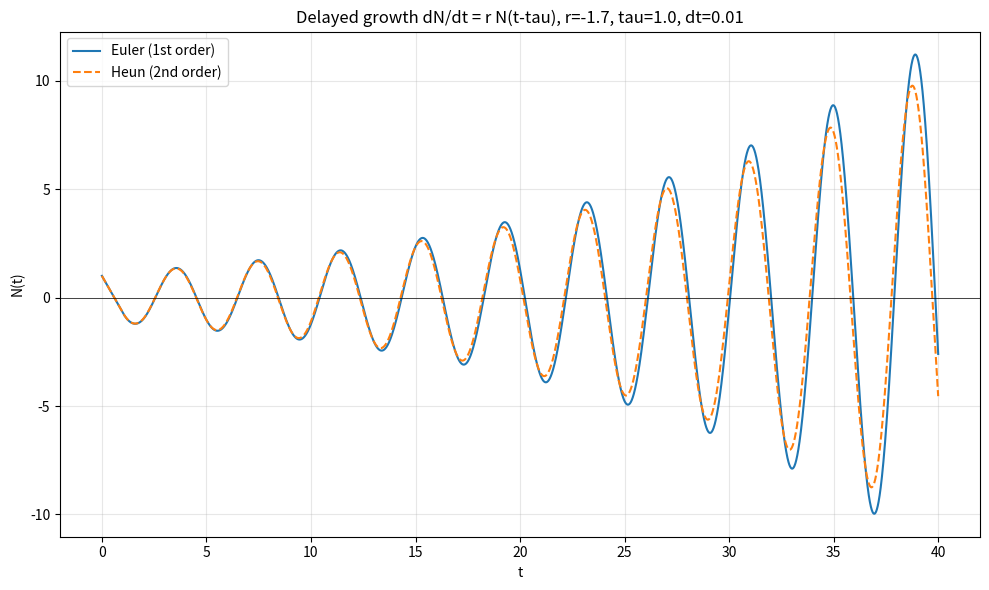

This figure's Python source: (Note: this script raises an exception after producing the figure.)
import numpy as np
import matplotlib
matplotlib.use("Agg")
import matplotlib.pyplot as plt

# ---- Problem setup: delayed exponential growth  dN/dt = r * N(t - tau) ----
r   = -1.7          # unstable case
tau = 1.0           # delay
dt  = 0.01          # time step
T   = 40.0          # final time
d   = int(round(tau / dt))   # delay expressed in whole time steps (= 100)

n_steps = int(round(T / dt))
t = np.linspace(0.0, T, n_steps + 1)

# Constant history N(t) = 1 for t <= 0.
# We store the solution in an array long enough to also index the history:
# index i corresponds to time (i - d) * dt, so indices 0..d-1 hold the history.
def rhs(Ndelayed):
    # right-hand side depends only on the delayed value
    return r * Ndelayed

# ---------- First-order Euler ----------
Ne = np.ones(n_steps + 1 + d)   # first d entries = history value 1
for i in range(d, d + n_steps):
    # delayed value N(t - tau) is the stored value one delay-length back
    N_delay = Ne[i - d]
    Ne[i + 1] = Ne[i] + dt * rhs(N_delay)
euler = Ne[d:]   # drop the history padding

# ---------- Second-order Heun (Euler predictor + trapezoidal corrector) ----------
Nh = np.ones(n_steps + 1 + d)
for i in range(d, d + n_steps):
    N_delay      = Nh[i - d]        # delayed value at current time  t_i
    N_delay_next = Nh[i + 1 - d]    # delayed value at next time     t_{i+1}
    #                                 (already stored, since delay = whole steps)

    # 1) Euler predictor: provisional step forward
    N_pred = Nh[i] + dt * rhs(N_delay)

    # 2) Trapezoidal corrector: average the derivative at t_i and t_{i+1}.
    #    Both derivatives use only stored delayed values, so the predictor
    #    supplies the forward point while the corrector refines the slope.
    Nh[i + 1] = Nh[i] + 0.5 * dt * (rhs(N_delay) + rhs(N_delay_next))
heun = Nh[d:]   # drop the history padding

# ---------- Numerical results ----------
print(f"Delay in whole steps d = {d}")
print(f"Euler final value N({T}) = {euler[-1]:.6f}")
print(f"Heun  final value N({T}) = {heun[-1]:.6f}")

# Early-vs-late comparison
i_early = int(round(2.0 / dt))    # t = 2
i_late  = int(round(30.0 / dt))   # t = 30
print(f"Euler at t=2  = {euler[i_early]:.6f}")
print(f"Heun  at t=2  = {heun[i_early]:.6f}")
print(f"|Euler-Heun| at t=2  = {abs(euler[i_early]-heun[i_early]):.6e}")
print(f"Euler at t=30 = {euler[i_late]:.6f}")
print(f"Heun  at t=30 = {heun[i_late]:.6f}")
print(f"|Euler-Heun| at t=30 = {abs(euler[i_late]-heun[i_late]):.6e}")

max_abs_diff = np.max(np.abs(euler - heun))
print(f"Max |Euler - Heun| over [0,{T}] = {max_abs_diff:.6f}")

# ---------- Consistency check ----------
early_agree = abs(euler[i_early] - heun[i_early]) < 1e-2
drift_apart = abs(euler[i_late] - heun[i_late]) > 10.0 * abs(euler[i_early] - heun[i_early] + 1e-30)
euler_overshoots = np.max(np.abs(euler)) > np.max(np.abs(heun))
print(f"Check - trajectories agree early (t=2): {early_agree}")
print(f"Check - trajectories drift apart later: {drift_apart}")
print(f"Check - Euler curve overshoots Heun (larger amplitude): {euler_overshoots}")
print(f"Euler peak |N| = {np.max(np.abs(euler)):.6f}")
print(f"Heun  peak |N| = {np.max(np.abs(heun)):.6f}")

# The check confirms the result because a first-order method accumulates more
# truncation error per step than a second-order one, so identical early behavior
# followed by growing separation with Euler's larger swings is exactly the
# signature of Euler being the less accurate (over-amplifying) scheme.

# ---------- Plot ----------
plt.figure(figsize=(10, 6))
plt.plot(t, euler, label="Euler (1st order)", lw=1.5)
plt.plot(t, heun,  label="Heun (2nd order)", lw=1.5, ls="--")
plt.axhline(0.0, color="k", lw=0.5)
plt.xlabel("t")
plt.ylabel("N(t)")
plt.title(f"Delayed growth dN/dt = r N(t-tau), r={r}, tau={tau}, dt={dt}")
plt.legend()
plt.grid(True, alpha=0.3)
plt.tight_layout()
plt.savefig("/private/tmp/claude-501/-Users-lvmy-neu-teaching-numericalR-numericalR/e8e9d206-e3a8-4079-be52-06334c0a89a5/scratchpad/eval/gen/4A.2.1_s3.png")
print("Saved plot to 4A.2.1_s3.png")
